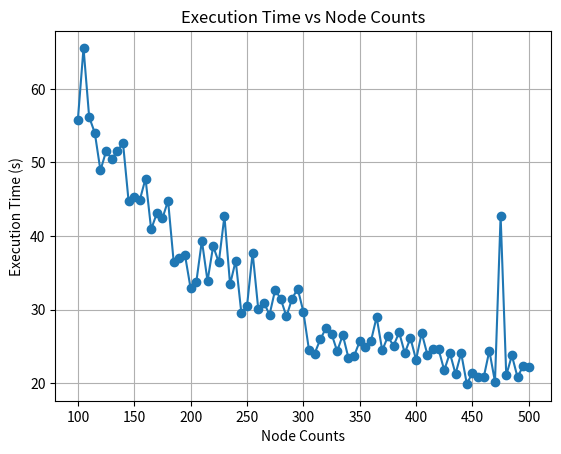

Write the Python code that produced this figure.
import matplotlib.pyplot as plt

a = [(10, 50, 0.17440056800842285), (15, 75, 0.3289189338684082), (20, 100, 0.45286989212036133), (25, 125, 0.5780143737792969), (30, 150, 0.6590840816497803), (35, 175, 0.7789804935455322), (40, 200, 0.7517096996307373), (45, 225, 1.258742332458496), (50, 250, 1.31669020652771), (55, 275, 1.4614694118499756), (60, 300, 1.7262308597564697), (65, 325, 1.8870158195495605), (70, 350, 1.5773353576660156), (75, 375, 2.156975746154785), (80, 400, 2.1072044372558594), (85, 425, 3.0393002033233643), (90, 450, 2.6911511421203613), (95, 475, 3.092047691345215), (100, 500, 4.043520927429199), (105, 525, 3.3742311000823975), (110, 550, 3.4100148677825928), (115, 575, 3.814147472381592), (120, 600, 4.582638502120972), (125, 625, 3.721238613128662), (130, 650, 3.9061295986175537), (135, 675, 4.967369079589844), (140, 700, 4.108262062072754), (145, 725, 4.58340859413147), (150, 750, 4.665069580078125), (155, 775, 4.926051139831543), (160, 800, 4.790550708770752), (165, 825, 5.353084087371826), (170, 850, 5.102706432342529), (175, 875, 5.361829996109009), (180, 900, 6.658843040466309), (185, 925, 7.348616600036621), (190, 950, 6.402133941650391), (195, 975, 5.9973790645599365)]

b = [(200, 1000, 6.255195379257202), (205, 1025, 6.394276857376099), (210, 1050, 6.059603691101074), (215, 1075, 6.792492389678955), (220, 1100, 8.24333381652832), (225, 1125, 7.051279306411743), (230, 1150, 7.645378351211548), (235, 1175, 8.354902505874634), (240, 1200, 8.070148944854736), (245, 1225, 8.176867485046387), (250, 1250, 8.499189376831055), (255, 1275, 9.846463441848755), (260, 1300, 10.064049482345581), (265, 1325, 8.560633182525635), (270, 1350, 10.75232219696045), (275, 1375, 9.50304126739502), (280, 1400, 11.259484052658081), (285, 1425, 10.280417919158936), (290, 1450, 10.984011173248291), (295, 1475, 8.990753412246704), (300, 1500, 9.486719846725464), (305, 1525, 10.850517272949219), (310, 1550, 12.358931303024292), (315, 1575, 10.648959875106812), (320, 1600, 11.124252796173096), (325, 1625, 10.750030279159546), (330, 1650, 16.37985920906067), (335, 1675, 15.015806913375854), (340, 1700, 12.035150289535522), (350, 1750, 16.621012926101685), (355, 1775, 14.23834753036499), (360, 1800, 13.874876976013184), (365, 1825, 13.387675046920776), (370, 1850, 14.209366083145142), (375, 1875, 17.317694425582886), (380, 1900, 14.547674417495728), (385, 1925, 14.671241521835327), (390, 1950, 16.380215883255005), (395, 1975, 14.23213815689087)]

c = [(400, 2000, 14.924623250961304), (405, 2025, 14.959342002868652), (410, 2050, 14.533796310424805), (415, 2075, 16.89414072036743), (420, 2100, 15.877077341079712), (425, 2125, 16.49530553817749), (430, 2150, 16.2052321434021), (435, 2175, 18.948643445968628), (440, 2200, 17.519040822982788), (445, 2225, 16.08632183074951), (450, 2250, 18.099005937576294), (455, 2275, 20.268192768096924), (460, 2300, 18.36616063117981), (465, 2325, 20.10931372642517), (470, 2350, 19.524025201797485), (475, 2375, 19.569310665130615), (480, 2400, 19.314786911010742), (485, 2425, 19.172598600387573), (490, 2450, 19.48819851875305), (495, 2475, 20.06494641304016), (500, 2500, 23.172639846801758)]

data = a + b + c

# Extracting node counts and execution times
node_counts = [x[0] for x in data]
execution_times = [x[2] for x in data]

# Plotting
plt.plot(node_counts, execution_times, marker='o', linestyle='-')

# Adding labels and title
plt.xlabel('Node Counts')
plt.ylabel('Execution Time (s)')
plt.title('Execution Time vs Node Counts')

# Displaying the plot
plt.grid(True)
plt.savefig("execution-time-vs-node-count.jpg", format="jpg")


########
data = [(100, 500, 2.922712802886963), (100, 505, 2.8382463455200195), (100, 510, 3.108489751815796), (100, 515, 3.7329349517822266), (100, 520, 3.8367695808410645), (100, 525, 3.5105321407318115), (100, 530, 3.5049121379852295), (100, 535, 3.6165316104888916), (100, 540, 3.854120969772339), (100, 545, 3.4143736362457275), (100, 550, 3.8040335178375244), (100, 555, 3.719653606414795), (100, 560, 3.9001753330230713), (100, 565, 4.264096260070801), (100, 570, 4.244858026504517), (100, 575, 3.764133930206299), (100, 580, 3.9405863285064697), (100, 585, 3.6493148803710938), (100, 590, 3.584064245223999), (100, 595, 4.1312220096588135), (100, 600, 4.0802764892578125), (100, 605, 4.357545375823975), (100, 610, 4.214223623275757), (100, 615, 4.673944711685181), (100, 620, 4.677007436752319), (100, 625, 5.087010860443115), (100, 630, 4.37409234046936), (100, 635, 4.421669244766235), (100, 640, 4.956798553466797), (100, 645, 5.643353462219238), (100, 650, 4.9526612758636475), (100, 655, 5.3722405433654785), (100, 660, 4.808771133422852), (100, 665, 4.51272177696228), (100, 670, 5.341168165206909), (100, 675, 6.214078187942505), (100, 680, 4.722242832183838), (100, 685, 5.015483140945435), (100, 690, 6.183599233627319), (100, 695, 5.615418195724487), (100, 700, 5.343178749084473), (100, 705, 5.205641984939575), (100, 710, 5.996565580368042), (100, 715, 6.097144842147827), (100, 720, 6.631076335906982), (100, 725, 5.952537775039673), (100, 730, 5.8445799350738525), (100, 735, 5.732685804367065), (100, 740, 5.94156289100647), (100, 745, 6.9926581382751465), (100, 750, 5.884997367858887), (100, 755, 7.077406406402588), (100, 760, 6.95320725440979), (100, 765, 6.644359111785889), (100, 770, 7.158259391784668), (100, 775, 6.611025333404541), (100, 780, 8.400253057479858), (100, 785, 11.488565444946289), (100, 790, 7.506215572357178), (100, 795, 8.21241283416748), (100, 800, 6.934906005859375), (100, 805, 7.273630142211914), (100, 810, 6.905050992965698), (100, 815, 8.659421920776367), (100, 820, 7.028865814208984), (100, 825, 7.319329500198364), (100, 830, 7.393512487411499), (100, 835, 8.61994194984436), (100, 840, 7.6169843673706055), (100, 845, 7.7465057373046875), (100, 850, 7.333344459533691), (100, 855, 8.638853073120117), (100, 860, 8.613118886947632), (100, 865, 8.756853580474854), (100, 870, 9.414214134216309), (100, 875, 7.770826816558838), (100, 880, 8.319752931594849), (100, 885, 8.635554552078247), (100, 890, 8.068615913391113), (100, 895, 16.01375150680542), (100, 900, 9.239661693572998), (100, 905, 9.126247882843018), (100, 910, 9.223705530166626), (100, 915, 9.209574222564697), (100, 920, 9.355283737182617), (100, 925, 9.028208017349243), (100, 930, 8.590073347091675), (100, 935, 8.478782892227173), (100, 940, 9.645065784454346), (100, 945, 8.993805408477783), (100, 950, 9.693256616592407), (100, 955, 8.643265962600708), (100, 960, 8.873014688491821), (100, 965, 10.24310302734375), (100, 970, 9.550349712371826), (100, 975, 9.65315294265747), (100, 980, 9.364914655685425), (100, 985, 10.677261114120483), (100, 990, 10.44063687324524), (100, 995, 10.55087924003601)]


# Extracting edge counts and execution times
node_counts = [x[1] for x in data]
execution_times = [x[2] for x in data]

# Plotting
plt.clf()
plt.plot(node_counts, execution_times, marker='o', linestyle='-')

# Adding labels and title
plt.xlabel('Edge Counts')
plt.ylabel('Execution Time (s)')
plt.title('Execution Time vs Edge Counts')

# Displaying the plot
plt.grid(True)
plt.savefig("execution-time-vs-edge-count.jpg", format="jpg")


###
data = [(100, 2525, 55.82403898239136), (105, 2525, 65.54975914955139), (110, 2525, 56.166576862335205), (115, 2525, 54.018580198287964), (120, 2525, 48.92192816734314), (125, 2525, 51.49295997619629), (130, 2525, 50.52983593940735), (135, 2525, 51.50693607330322), (140, 2525, 52.67191791534424), (145, 2525, 44.71457886695862), (150, 2525, 45.34102654457092), (155, 2525, 44.93420672416687), (160, 2525, 47.81121253967285), (165, 2525, 40.90940070152283), (170, 2525, 43.07965636253357), (175, 2525, 42.410083293914795), (180, 2525, 44.80605506896973), (185, 2525, 36.45151972770691), (190, 2525, 37.03072237968445), (195, 2525, 37.43830680847168), (200, 2525, 32.90210843086243), (205, 2525, 33.696768283843994), (210, 2525, 39.375771045684814), (215, 2525, 33.899770736694336), (220, 2525, 38.63511347770691), (225, 2525, 36.43374061584473), (230, 2525, 42.72408390045166), (235, 2525, 33.44333076477051), (240, 2525, 36.65442371368408), (245, 2525, 29.565829038619995), (250, 2525, 30.447258949279785), (255, 2525, 37.75561547279358), (260, 2525, 30.083281755447388), (265, 2525, 30.971479892730713), (270, 2525, 29.30511736869812), (275, 2525, 32.708967208862305), (280, 2525, 31.446659564971924), (285, 2525, 29.081517696380615), (290, 2525, 31.502920150756836), (295, 2525, 32.85942053794861), (300, 2525, 29.738224029541016), (305, 2525, 24.54120397567749), (310, 2525, 24.046363592147827), (315, 2525, 25.96646785736084), (320, 2525, 27.470801830291748), (325, 2525, 26.742568016052246), (330, 2525, 24.36410880088806), (335, 2525, 26.573400735855103), (340, 2525, 23.466692686080933), (345, 2525, 23.72389578819275), (350, 2525, 25.69214701652527), (355, 2525, 24.915199518203735), (360, 2525, 25.757108449935913), (365, 2525, 29.006412506103516), (370, 2525, 24.47145915031433), (375, 2525, 26.370042085647583), (380, 2525, 25.096396923065186), (385, 2525, 26.93733811378479), (390, 2525, 24.09575319290161), (395, 2525, 26.165955305099487), (400, 2525, 23.189804553985596), (405, 2525, 26.85443949699402), (410, 2525, 23.91797161102295), (415, 2525, 24.648807048797607), (420, 2525, 24.60446262359619), (425, 2525, 21.773103713989258), (430, 2525, 24.128722667694092), (435, 2525, 21.280665636062622), (440, 2525, 24.118708848953247), (445, 2525, 19.924659490585327), (450, 2525, 21.404796361923218), (455, 2525, 20.85092306137085), (460, 2525, 20.813276290893555), (465, 2525, 24.4256272315979), (470, 2525, 20.217949390411377), (475, 2525, 42.77472758293152), (480, 2525, 21.07584810256958), (485, 2525, 23.799161911010742), (490, 2525, 20.83854055404663), (495, 2525, 22.374587297439575), (500, 2525, 22.213723182678223)]

# Extracting edge counts and execution times
node_counts = [x[0] for x in data]
execution_times = [x[2] for x in data]

# Plotting
plt.clf()
plt.plot(node_counts, execution_times, marker='o', linestyle='-')

# Adding labels and title
plt.xlabel('Node Counts')
plt.ylabel('Execution Time (s)')
plt.title('Execution Time vs Node Counts')

# Displaying the plot
plt.grid(True)
plt.savefig("execution-time-vs-node-count.jpg", format="jpg")

